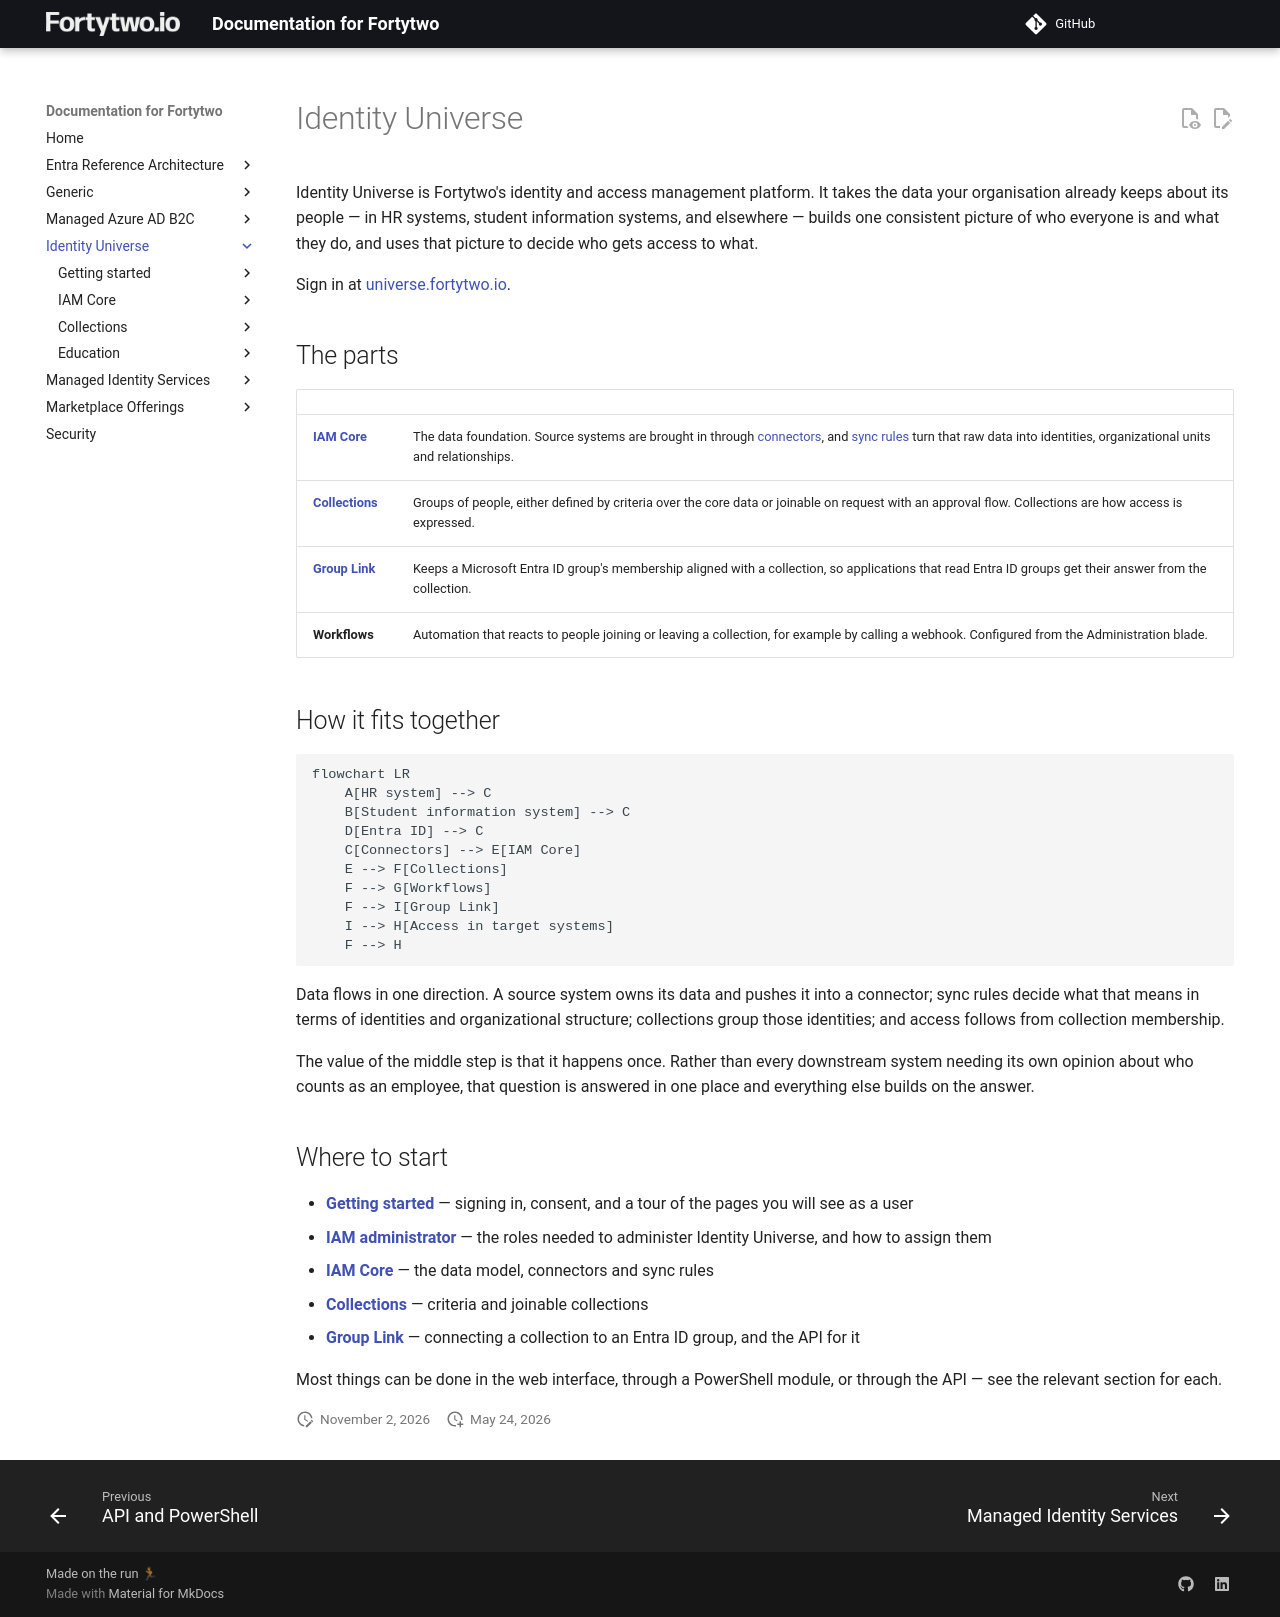

repository: fortytwoservices/public-docs.fortytwo.io · page: identity-universe/index.html · generator: mkdocs

# Identity Universe

Identity Universe is Fortytwo's identity and access management platform. It takes the data your organisation already keeps about its people — in HR systems, student information systems, and elsewhere — builds one consistent picture of who everyone is and what they do, and uses that picture to decide who gets access to what.

Sign in at [universe.fortytwo.io](https://universe.fortytwo.io).

## The parts

| | |
|-|-|
| [**IAM Core**](./iam-core/index.md) | The data foundation. Source systems are brought in through [connectors](./iam-core/connectors/index.md), and [sync rules](iam-core/sync/syncrules.md) turn that raw data into identities, organizational units and relationships. |
| [**Collections**](./collections/index.md) | Groups of people, either defined by criteria over the core data or joinable on request with an approval flow. Collections are how access is expressed. |
| [**Group Link**](collections/plandesign/group-link-entraid.md) | Keeps a Microsoft Entra ID group's membership aligned with a collection, so applications that read Entra ID groups get their answer from the collection. |
| **Workflows** | Automation that reacts to people joining or leaving a collection, for example by calling a webhook. Configured from the Administration blade. |

## How it fits together

```mermaid
flowchart LR
    A[HR system] --> C
    B[Student information system] --> C
    D[Entra ID] --> C
    C[Connectors] --> E[IAM Core]
    E --> F[Collections]
    F --> G[Workflows]
    F --> I[Group Link]
    I --> H[Access in target systems]
    F --> H
```

Data flows in one direction. A source system owns its data and pushes it into a connector; sync rules decide what that means in terms of identities and organizational structure; collections group those identities; and access follows from collection membership.

The value of the middle step is that it happens once. Rather than every downstream system needing its own opinion about who counts as an employee, that question is answered in one place and everything else builds on the answer.

## Where to start

- [**Getting started**](./getting-started/index.md) — signing in, consent, and a tour of the pages you will see as a user
- [**IAM administrator**](getting-started/permissions/index.md) — the roles needed to administer Identity Universe, and how to assign them
- [**IAM Core**](./iam-core/index.md) — the data model, connectors and sync rules
- [**Collections**](./collections/index.md) — criteria and joinable collections
- [**Group Link**](collections/plandesign/group-link-entraid.md) — connecting a collection to an Entra ID group, and the API for it

Most things can be done in the web interface, through a PowerShell module, or through the API — see the relevant section for each.
